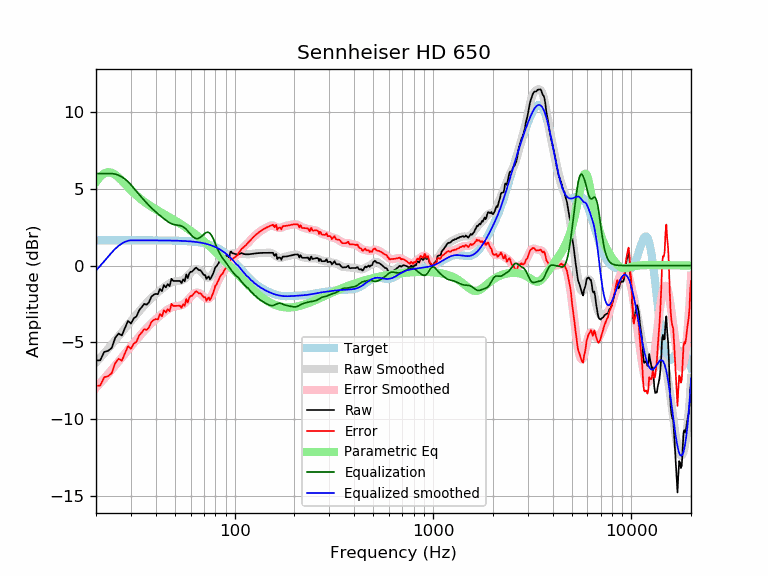

Data behind this chart, as committed beside it:
frequency, raw, error, smoothed, error_smoothed, equalization, parametric_eq, equalized_raw, equalized_smoothed, target
20, -6.19, -7.84, -6.32, -7.97, 6.00, 5.44, -0.19, -0.32, 1.65
21, -6.17, -7.82, -6.01, -7.66, 6.00, 5.79, -0.17, -0.01, 1.65
22, -5.63, -7.28, -5.72, -7.37, 6.00, 6.01, 0.37, 0.28, 1.65
23, -5.56, -7.20, -5.43, -7.08, 6.00, 6.09, 0.44, 0.57, 1.65
24, -5.37, -7.01, -5.15, -6.79, 6.00, 6.05, 0.63, 0.85, 1.65
25, -4.71, -6.35, -4.87, -6.52, 5.96, 5.92, 1.26, 1.09, 1.65
26, -4.43, -6.08, -4.60, -6.25, 5.89, 5.74, 1.46, 1.29, 1.65
27, -4.55, -6.20, -4.34, -5.99, 5.78, 5.53, 1.23, 1.44, 1.65
28, -4.06, -5.71, -4.09, -5.74, 5.64, 5.32, 1.58, 1.55, 1.65
29, -3.61, -5.25, -3.85, -5.50, 5.47, 5.11, 1.86, 1.62, 1.65
30, -3.78, -5.43, -3.62, -5.27, 5.27, 4.91, 1.49, 1.65, 1.65
31, -3.44, -5.08, -3.40, -5.05, 5.05, 4.73, 1.61, 1.65, 1.65
32, -3.31, -4.96, -3.19, -4.83, 4.83, 4.57, 1.52, 1.65, 1.65
33, -2.91, -4.56, -2.98, -4.63, 4.63, 4.42, 1.72, 1.65, 1.65
34, -2.71, -4.36, -2.79, -4.44, 4.44, 4.29, 1.73, 1.65, 1.65
35, -2.50, -4.14, -2.61, -4.25, 4.25, 4.16, 1.76, 1.65, 1.65
36, -2.55, -4.19, -2.43, -4.08, 4.08, 4.05, 1.53, 1.65, 1.65
37, -2.39, -4.03, -2.27, -3.92, 3.92, 3.94, 1.53, 1.64, 1.64
38, -2.03, -3.68, -2.12, -3.77, 3.77, 3.85, 1.73, 1.64, 1.64
39, -1.91, -3.55, -1.99, -3.63, 3.63, 3.76, 1.72, 1.64, 1.64
40, -1.84, -3.49, -1.86, -3.50, 3.50, 3.67, 1.66, 1.64, 1.64
41, -1.87, -3.51, -1.74, -3.38, 3.38, 3.59, 1.52, 1.64, 1.64
42, -1.52, -3.16, -1.62, -3.27, 3.27, 3.51, 1.75, 1.64, 1.64
43, -1.66, -3.30, -1.52, -3.16, 3.16, 3.43, 1.49, 1.64, 1.64
44, -1.27, -2.91, -1.41, -3.05, 3.05, 3.36, 1.78, 1.64, 1.64
45, -1.42, -3.06, -1.32, -2.95, 2.95, 3.29, 1.54, 1.64, 1.64
46, -1.20, -2.84, -1.23, -2.87, 2.87, 3.22, 1.66, 1.64, 1.64
47, -1.34, -2.98, -1.16, -2.79, 2.79, 3.15, 1.45, 1.63, 1.63
48, -0.86, -2.49, -1.10, -2.73, 2.73, 3.08, 1.87, 1.63, 1.63
49, -1.00, -2.63, -1.06, -2.69, 2.69, 3.01, 1.69, 1.63, 1.63
50, -1.00, -2.63, -1.03, -2.66, 2.66, 2.94, 1.66, 1.63, 1.63
51, -1.00, -2.62, -1.02, -2.64, 2.64, 2.87, 1.64, 1.62, 1.62
52, -1.00, -2.62, -1.01, -2.63, 2.63, 2.81, 1.63, 1.62, 1.62
53, -1.00, -2.62, -0.99, -2.61, 2.61, 2.74, 1.61, 1.62, 1.62
54, -1.14, -2.75, -0.96, -2.58, 2.58, 2.67, 1.43, 1.61, 1.61
55, -0.90, -2.51, -0.92, -2.53, 2.53, 2.61, 1.63, 1.61, 1.61
56, -1.02, -2.62, -0.85, -2.45, 2.45, 2.54, 1.43, 1.60, 1.60
57, -0.58, -2.18, -0.77, -2.36, 2.36, 2.47, 1.78, 1.60, 1.60
58, -0.82, -2.41, -0.67, -2.26, 2.26, 2.40, 1.44, 1.59, 1.59
59, -0.52, -2.10, -0.56, -2.15, 2.15, 2.34, 1.63, 1.58, 1.58
60, -0.40, -1.98, -0.46, -2.04, 2.04, 2.27, 1.63, 1.58, 1.58
61, -0.40, -1.97, -0.37, -1.93, 1.93, 2.20, 1.54, 1.57, 1.57
62, -0.30, -1.86, -0.29, -1.85, 1.85, 2.13, 1.55, 1.56, 1.56
63, -0.20, -1.75, -0.24, -1.79, 1.79, 2.06, 1.60, 1.55, 1.55
64, -0.13, -1.67, -0.22, -1.76, 1.76, 2.00, 1.64, 1.54, 1.54
65, -0.21, -1.74, -0.23, -1.76, 1.76, 1.93, 1.55, 1.53, 1.53
66, -0.30, -1.81, -0.27, -1.79, 1.79, 1.86, 1.49, 1.51, 1.51
67, -0.30, -1.80, -0.33, -1.83, 1.83, 1.79, 1.54, 1.50, 1.50
68, -0.38, -1.87, -0.41, -1.90, 1.90, 1.72, 1.52, 1.49, 1.49
69, -0.51, -1.98, -0.50, -1.97, 1.97, 1.65, 1.46, 1.47, 1.47
70, -0.62, -2.07, -0.59, -2.05, 2.05, 1.58, 1.43, 1.45, 1.45
71, -0.61, -2.05, -0.68, -2.11, 2.11, 1.52, 1.50, 1.44, 1.44
72, -0.87, -2.29, -0.74, -2.16, 2.16, 1.45, 1.29, 1.42, 1.42
73, -0.78, -2.17, -0.78, -2.17, 2.17, 1.38, 1.40, 1.40, 1.40
74, -0.70, -2.07, -0.79, -2.16, 2.16, 1.31, 1.46, 1.37, 1.37
75, -0.90, -2.25, -0.76, -2.11, 2.11, 1.24, 1.21, 1.35, 1.35
76, -0.80, -2.12, -0.69, -2.02, 2.02, 1.17, 1.22, 1.32, 1.32
77, -0.64, -1.94, -0.60, -1.89, 1.89, 1.11, 1.25, 1.30, 1.30
78, -0.50, -1.76, -0.48, -1.75, 1.75, 1.04, 1.25, 1.27, 1.27
79, -0.29, -1.53, -0.34, -1.58, 1.58, 0.97, 1.30, 1.24, 1.24
... 553 more rows
